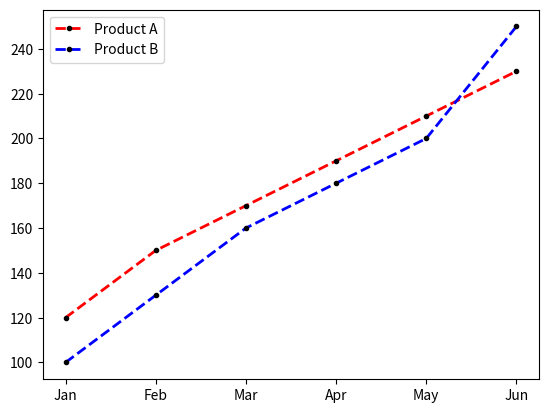

Write the Python code that produced this figure.
# Q2: Plot two lines on the same graph — sales of Product A and Product B over 6 months.
# months = ['Jan', 'Feb', 'Mar', 'Apr', 'May', 'Jun']
# productA = [120, 150, 170, 190, 210, 230]
# productB = [100, 130, 160, 180, 200, 250]
# - Use different colors and line styles
# - Add a legend

import matplotlib.pyplot as plt
import numpy as np

months = ['Jan', 'Feb', 'Mar', 'Apr', 'May', 'Jun']
productA = [120, 150, 170, 190, 210, 230]
productB = [100, 130, 160, 180, 200, 250]

line_style = dict(marker='.',markersize=6,markerfacecolor='black',markeredgecolor='black',
         linestyle='dashed',linewidth=2)

plt.plot(months,productA,**line_style,color="Red",label='Product A')
plt.plot(months,productB,**line_style,color="Blue",label='Product B')

plt.legend()
plt.show()
